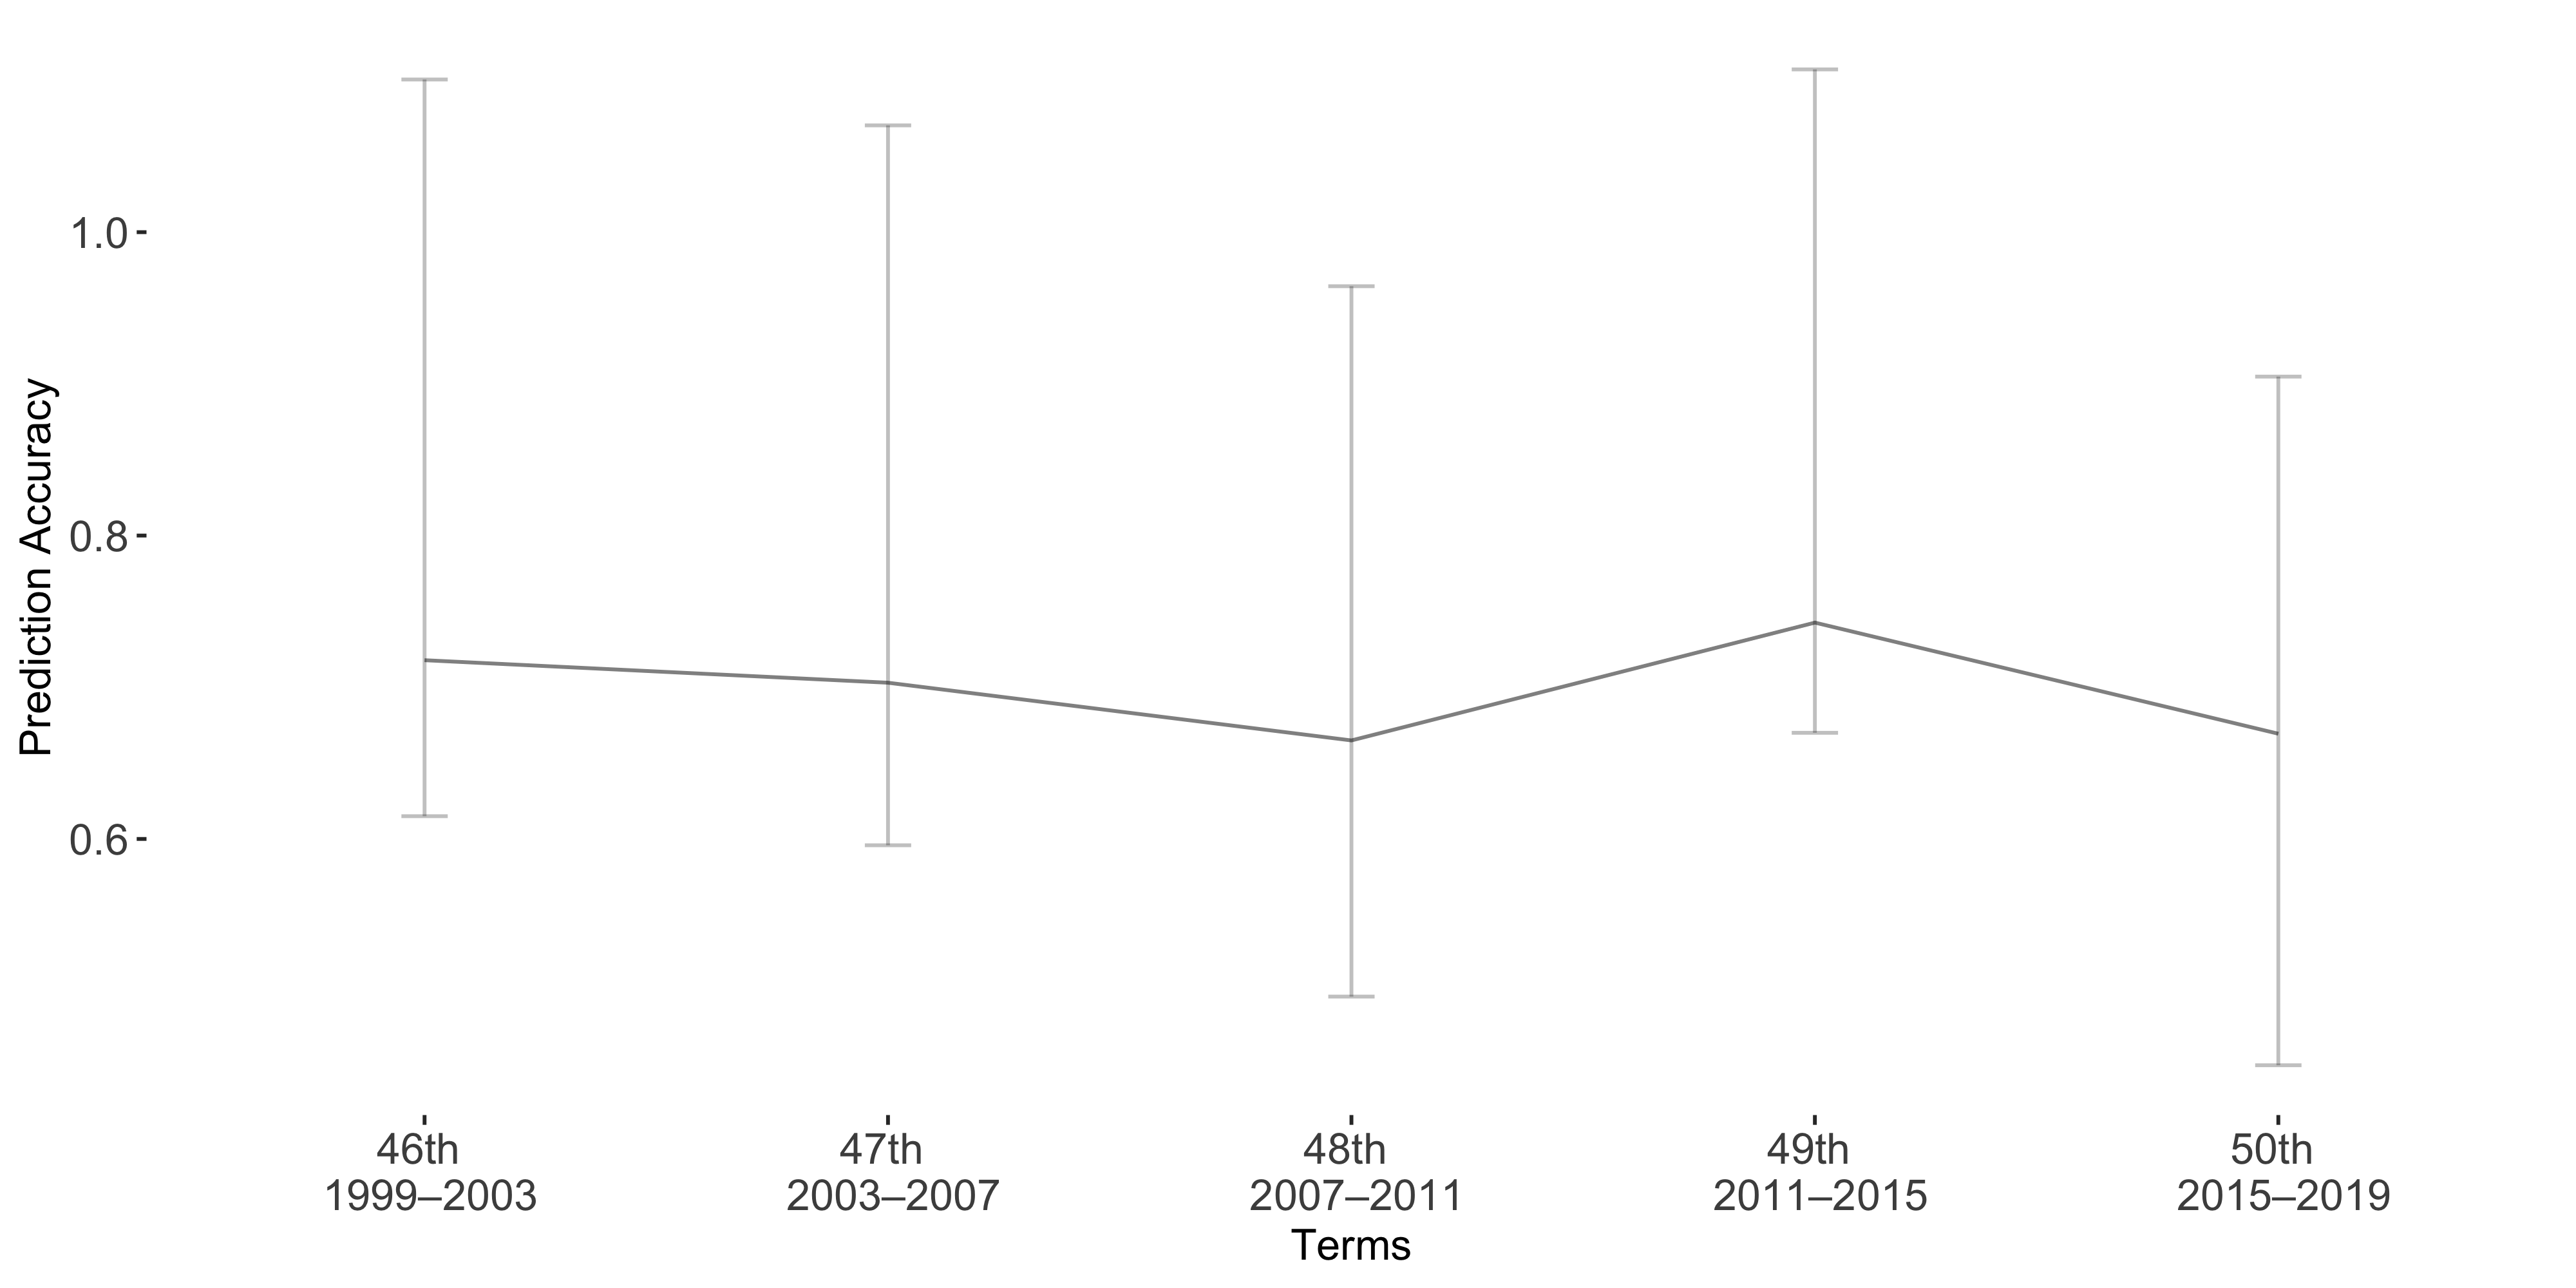

The file beside this chart, header and first rows:
Term, Accuracy, lb, ub
Term1, 0.7179, -0.3828, 0.1029
Term2, 0.703, -0.3674, 0.1072
Term3, 0.6649, -0.2994, 0.1689
Term4, 0.7426, -0.3647, 0.07267
Term5, 0.6694, -0.2354, 0.2186
